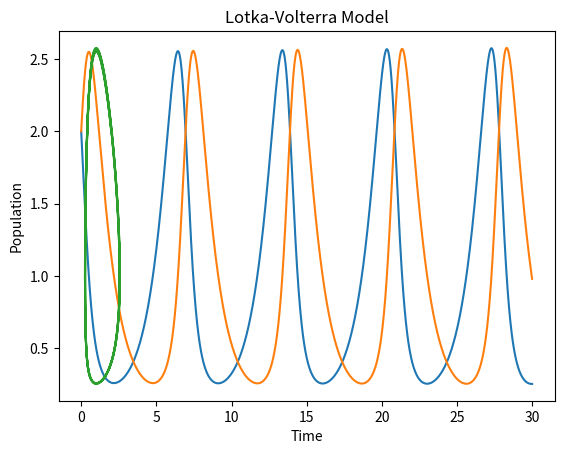

Here is the Python script that generated this plot:
import matplotlib.pyplot as plt
import numpy as np
def f(y, x): #définition de la fonction à deux variables pour la simulation de la population
        x, y = r[0], r[1]
        fxd = x*(1 - y) #comportement sur x
        fyd = y*(x-1) #comportement sur y 
        return np.array([fxd, fyd], float)

def rk4(y, x, h): #méthode runge kutta RK4 sans itération 
        """ Runge-Kutta 4 method """
        k1 = h*f(y, x)
        k2 = h*f(y+0.5*k1, x+0.5*h)
        k3 = h*f(y+0.5*k2, x+0.5*h)
        k4 = h*f(y+k3, x+h)
        return (k1 + 2*k2 + 2*k3 + k4)/6

h=0.001 #pas
tpoints = np.arange(0, 30, h) #échelle dans le temps
xpoints, ypoints  = [], [] 
r = np.array([2, 2], float)
for i in tpoints:
        xpoints.append(r[0])
        ypoints.append(r[1])
        r += rk4(r, i, h)
plt.plot(tpoints, xpoints)
plt.plot(tpoints, ypoints)

plt.xlabel("Time")
plt.ylabel("Population")
plt.title("Lotka-Volterra Model")
plt.savefig("Lotka_Volterra.png")
plt.show()
plt.plot(xpoints, ypoints)
plt.show()